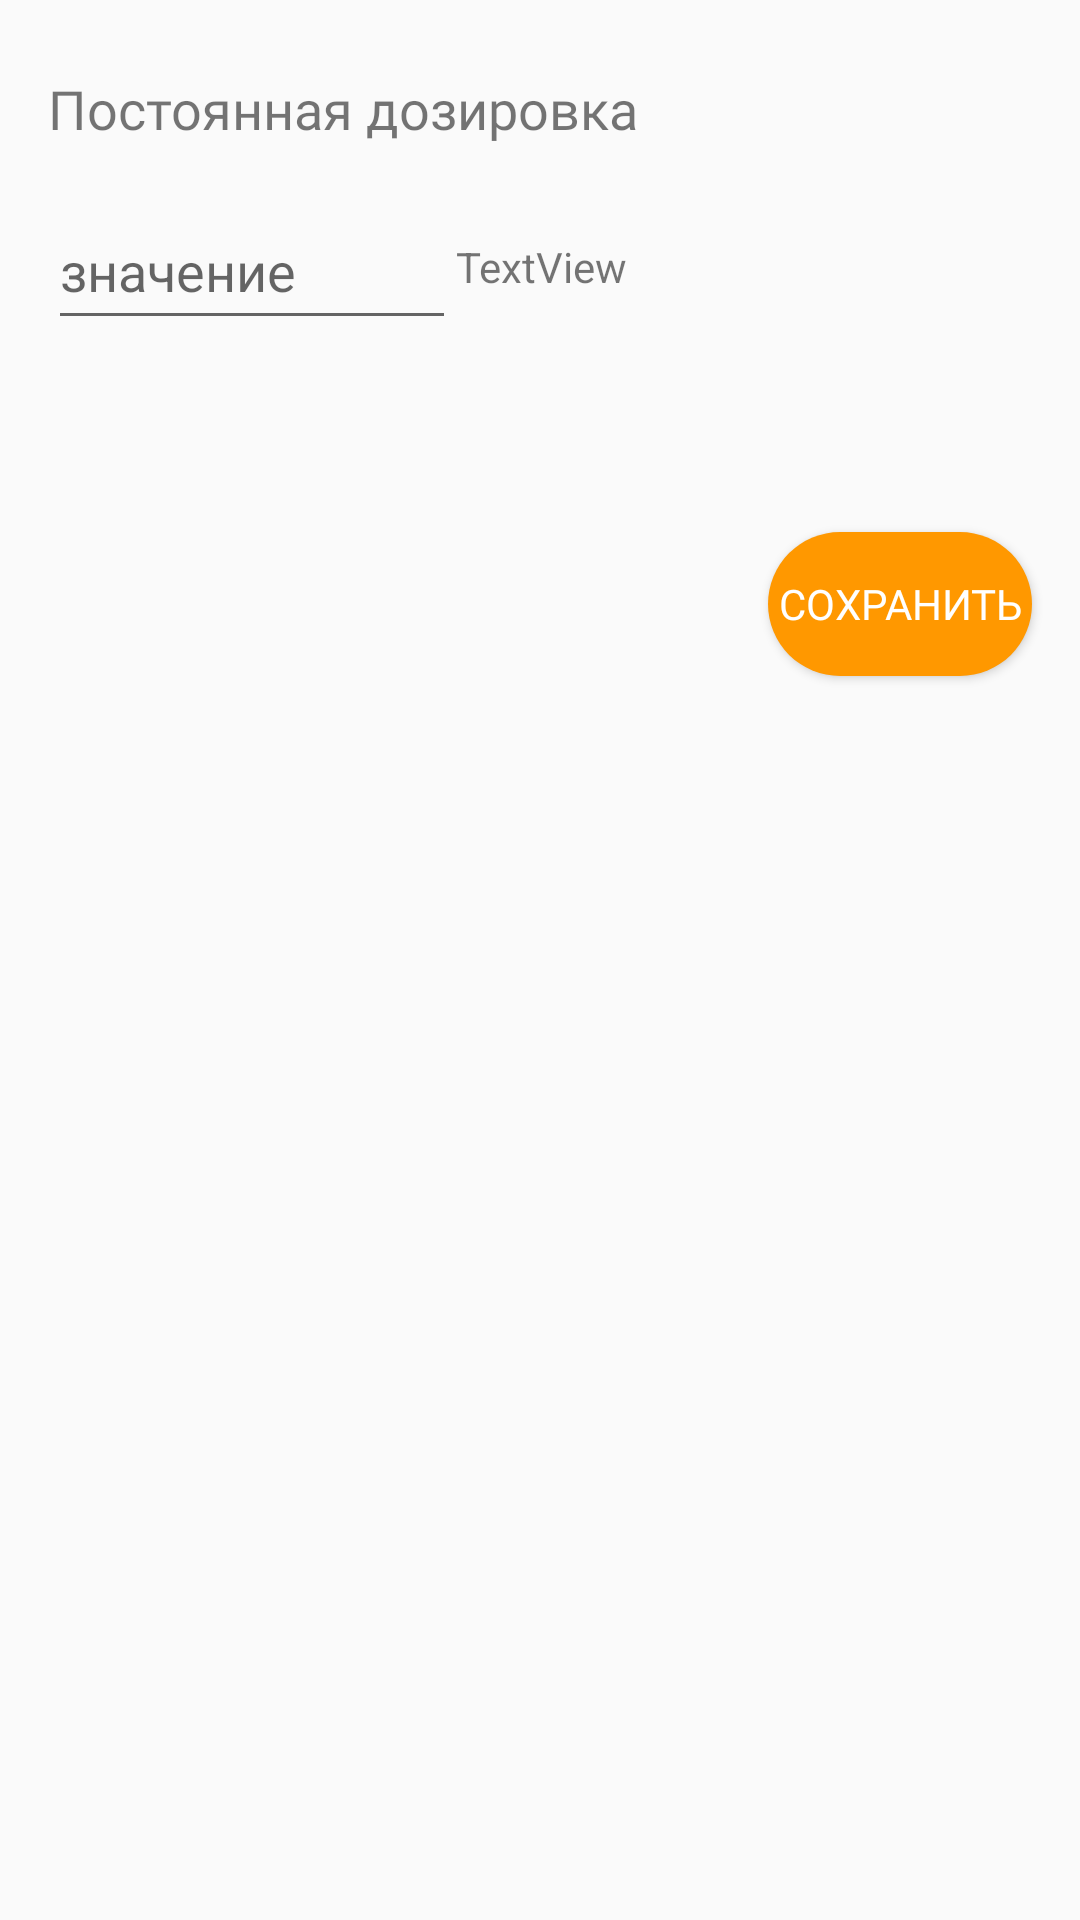

Android layout source for this screen:
<!-- AndroidManifest.xml: application theme AppTheme -->
<!-- res/layout/fragment_dose_stably.xml -->
<?xml version="1.0" encoding="utf-8"?>
<androidx.constraintlayout.widget.ConstraintLayout
    xmlns:android="http://schemas.android.com/apk/res/android"
    xmlns:app="http://schemas.android.com/apk/res-auto"

    xmlns:tools="http://schemas.android.com/tools"
    android:layout_width="match_parent"
    android:layout_height="match_parent">

    <TextView
        android:id="@+id/textView2"
        android:layout_width="wrap_content"
        android:layout_height="wrap_content"
        android:layout_marginStart="16dp"
        android:layout_marginTop="24dp"
        android:fontFamily="@font/roboto"
        android:text="Постоянная дозировка"
        android:textSize="18sp"
        app:layout_constraintStart_toStartOf="parent"
        app:layout_constraintTop_toTopOf="parent" />

    <EditText
        android:id="@+id/stablyDoseEdTxt"
        android:layout_width="136dp"
        android:layout_height="49dp"
        android:layout_marginTop="16dp"
        android:ems="10"
        android:hint="значение"
        android:inputType="textPersonName"
        app:layout_constraintEnd_toEndOf="@+id/textView2"
        app:layout_constraintHorizontal_bias="0.0"
        app:layout_constraintStart_toStartOf="@+id/textView2"
        app:layout_constraintTop_toBottomOf="@+id/textView2" />

    <Button
        android:id="@+id/saveCourseBtn"
        style="@style/ButtonAction"
        android:layout_width="wrap_content"
        android:layout_height="wrap_content"
        android:layout_marginTop="64dp"
        android:layout_marginEnd="16dp"
        android:fontFamily="@font/roboto"
        android:text="Сохранить"
        android:textColor="@color/colorTextIcons"
        app:layout_constraintEnd_toEndOf="parent"
        app:layout_constraintTop_toBottomOf="@+id/stablyDoseEdTxt" />

    <TextView
        android:id="@+id/measurementText"
        android:layout_width="wrap_content"
        android:layout_height="wrap_content"
        android:text="TextView"
        app:layout_constraintBottom_toBottomOf="@+id/stablyDoseEdTxt"
        app:layout_constraintStart_toEndOf="@+id/stablyDoseEdTxt"
        app:layout_constraintTop_toTopOf="@+id/stablyDoseEdTxt" />

</androidx.constraintlayout.widget.ConstraintLayout>
<!-- resources referenced by this layout -->
<resources>
  <color name="colorTextIcons">#FFFFFF</color>
  <style name="ButtonAction">
          ..
          <item name="android:background">@drawable/button_action</item>
          ..
      </style>
  <style name="AppTheme" parent="Theme.AppCompat.Light.NoActionBar">
          
          <item name="colorPrimary">@color/colorPrimary</item>
          <item name="colorPrimaryDark">@color/colorDarkPrimary</item>
          <item name="colorAccent">@color/colorAccent</item>
  
      </style>
  <!-- drawable button_action (drawable) -->
  <?xml version="1.0" encoding="utf-8"?>
  <shape xmlns:android="http://schemas.android.com/apk/res/android" android:shape="rectangle">
      <solid android:color="@color/colorAccent" />
      <corners
          android:bottomRightRadius="50dp"
          android:bottomLeftRadius="50dp"
          android:topLeftRadius="50dp"
          android:topRightRadius="50dp" />
  </shape>
  <color name="colorPrimary">#4CAF50</color>
  <color name="colorDarkPrimary">#388E3C</color>
  <color name="colorAccent">#FF9800</color>
</resources>
